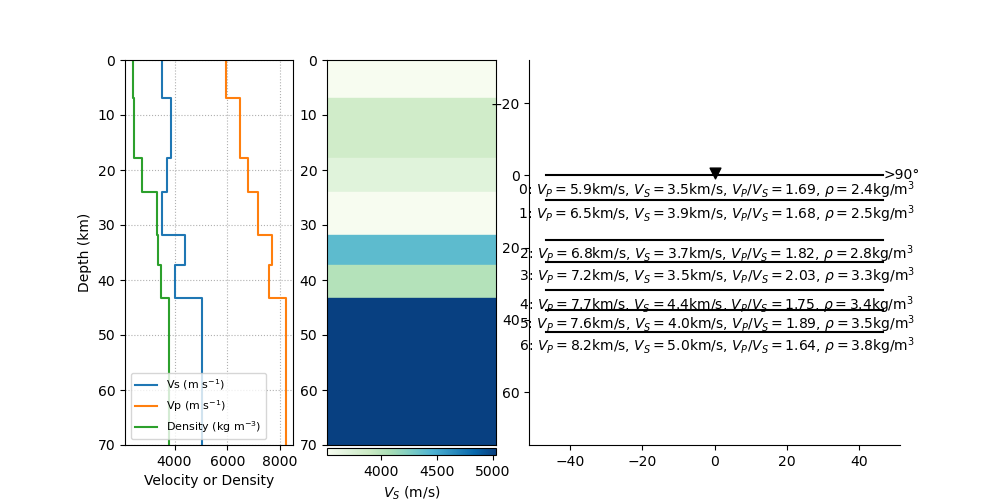

The data file committed next to this chart (first rows):
index, thickn, rho, vp, vs, dip, strike, plunge, trend, ani
20, 6837, 2411, 5940, 3524, 0, 0, 0, 0, 0
21, 11004, 2456, 6493, 3864, 0, 0, 0, 0, 0
22, 6079, 2760, 6770, 3711, 0, 0, 0, 0, 0
23, 7875, 3322, 7151, 3522, 0, 0, 0, 0, 0
24, 5495, 3368, 7689, 4399, 0, 0, 0, 0, 0
25, 5978, 3504, 7593, 4025, 0, 0, 0, 0, 0
26, 0, 3801, 8222, 5027, 0, 0, 0, 0, 0
